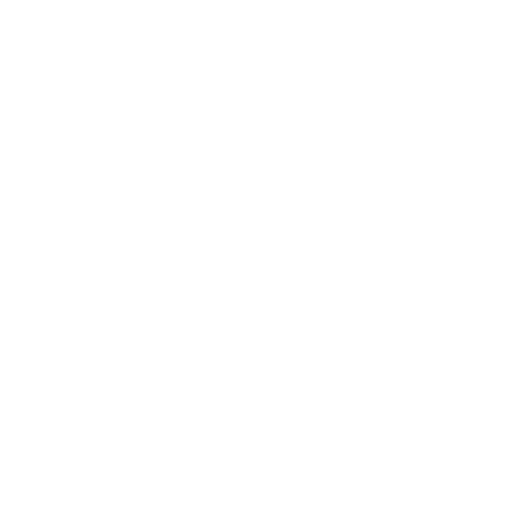
t = 0.00 s
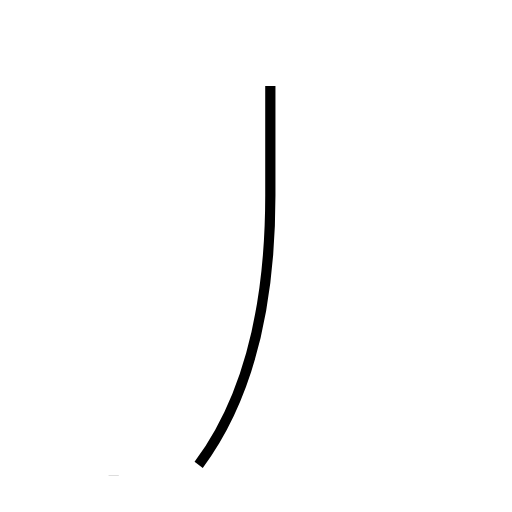
t = 1.15 s
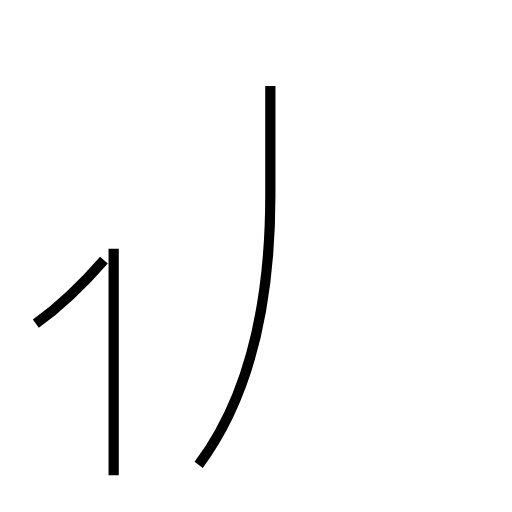
t = 2.09 s
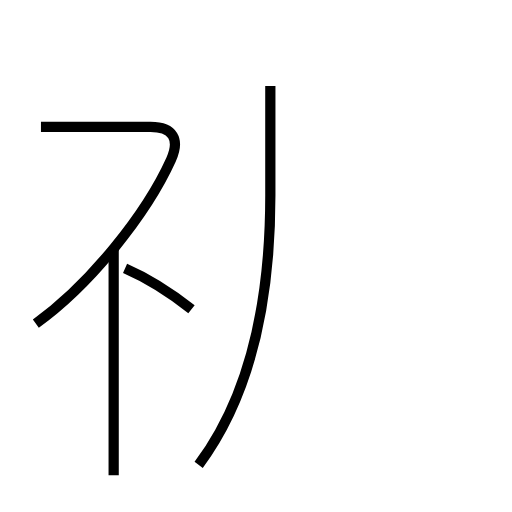
t = 3.14 s
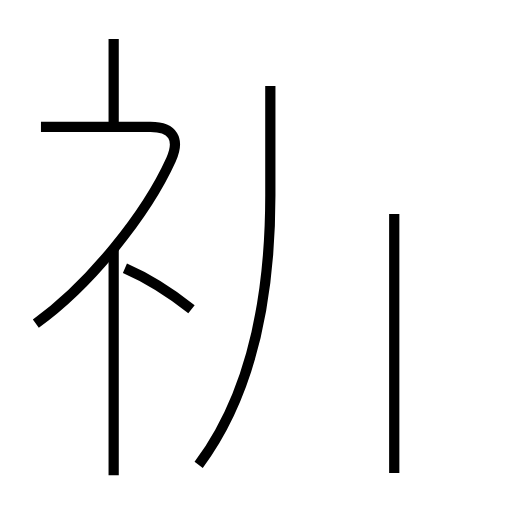
t = 4.16 s
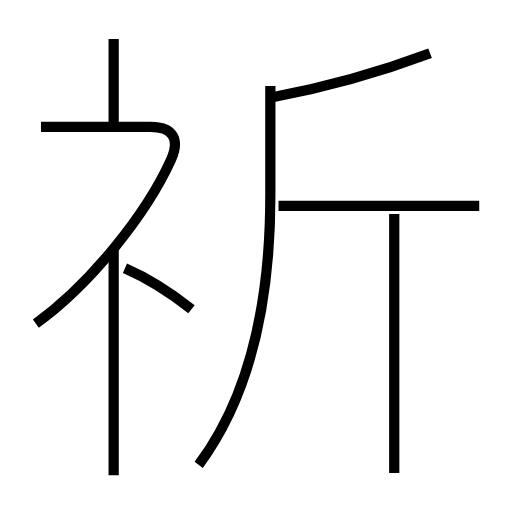
t = 5.23 s

The animated SVG that drew these frames (rendered in a browser with its animation timeline set to each time). Animation: 8 SMIL elements (animate=8); one cycle of 5.23 s.

<?xml version='1.0' encoding='utf-8'?>
<svg viewBox="0.0 -6.0 50.0 50.0" version="1.1" xmlns="http://www.w3.org/2000/svg"><rect x="-1000" y="-1000" width="2000" height="2000" stroke="white" fill="white" /><g style="fill:none;stroke:#000000;stroke-width:1"><path d="M 19.4 1.4 C 23.8 -4.5 26.4 -12.9 26.4 -24.9 L 26.4 -35.6 " transform="translate(0.0 38.0)" stroke-dasharray="38.38610022627617" stroke-dashoffset="38.38610022627617"><animate attributeName="stroke-dashoffset" from="38.38610022627617" to="0" dur="1.151583006788285s" begin="0s" fill="freeze" /></path><path d="M 11.1 2.4 L 11.1 -19.7 " transform="translate(0.0 38.0)" stroke-dasharray="22.099999999999998" stroke-dashoffset="22.099999999999998"><animate attributeName="stroke-dashoffset" from="22.099999999999998" to="0" dur="0.6629999999999999s" begin="1.151583006788285s" fill="freeze" /></path><path d="M 3.5 -12.4 C 8.8 -16.2 14.3 -23.1 16.7 -28.4 C 17.6 -30.4 16.9 -31.6 14.7 -31.6 L 4.0 -31.6 " transform="translate(0.0 38.0)" stroke-dasharray="36.51052752175004" stroke-dashoffset="36.51052752175004"><animate attributeName="stroke-dashoffset" from="36.51052752175004" to="0" dur="1.0953158256525013s" begin="1.8145830067882849s" fill="freeze" /></path><path d="M 18.7 -13.8 C 16.8 -15.3 14.5 -16.8 12.2 -17.8 " transform="translate(0.0 38.0)" stroke-dasharray="7.652410935299343" stroke-dashoffset="7.652410935299343"><animate attributeName="stroke-dashoffset" from="7.652410935299343" to="0" dur="0.22957232805898026s" begin="2.909898832440786s" fill="freeze" /></path><path d="M 38.5 2.2 L 38.5 -23.1 " transform="translate(0.0 38.0)" stroke-dasharray="25.3" stroke-dashoffset="25.3"><animate attributeName="stroke-dashoffset" from="25.3" to="0" dur="0.759s" begin="3.1394711604997663s" fill="freeze" /></path><path d="M 11.1 -31.4 L 11.1 -40.2 " transform="translate(0.0 38.0)" stroke-dasharray="8.800000000000004" stroke-dashoffset="8.800000000000004"><animate attributeName="stroke-dashoffset" from="8.800000000000004" to="0" dur="0.2640000000000001s" begin="3.898471160499766s" fill="freeze" /></path><path d="M 46.8 -23.9 L 27.2 -23.9 " transform="translate(0.0 38.0)" stroke-dasharray="19.599999999999998" stroke-dashoffset="19.599999999999998"><animate attributeName="stroke-dashoffset" from="19.599999999999998" to="0" dur="0.588s" begin="4.162471160499766s" fill="freeze" /></path><path d="M 26.6 -34.5 C 31.9 -35.5 37.2 -37.0 42.0 -38.8" transform="translate(0.0 38.0)" stroke-dasharray="16.00838082553383" stroke-dashoffset="16.00838082553383"><animate attributeName="stroke-dashoffset" from="16.00838082553383" to="0" dur="0.4802514247660149s" begin="4.7504711604997665s" fill="freeze" /></path></g></svg>
